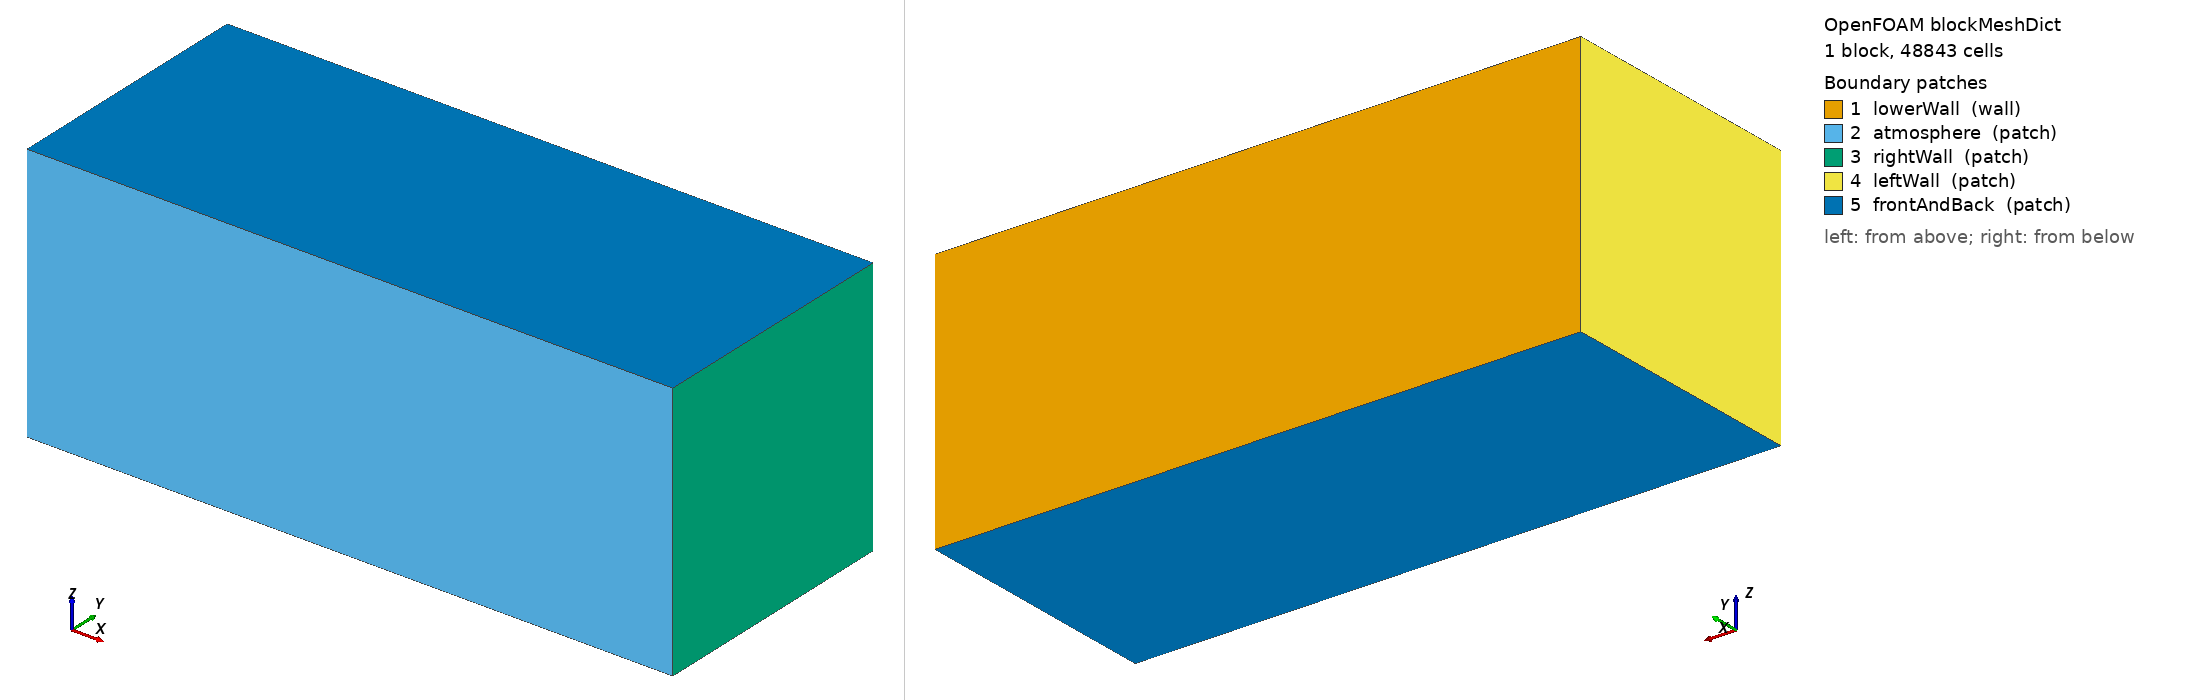

OpenFOAM case: the mesh blockMesh builds from blockMeshDict, 1 block(s), 48843 cells. Boundary patches (legend numbers): 1 lowerWall (wall), 2 atmosphere (patch), 3 rightWall (patch), 4 leftWall (patch), 5 frontAndBack (patch). Left view from above one corner, right view from below the opposite corner. Boundary conditions: 0 field file(s) under 0/; 0 of 5 drawn patches have an entry in a shipped field file.

=== system/blockMeshDict ===
/*--------------------------------*- C++ -*----------------------------------*\
  Written by scripts/keyhole_cfd_laserbeamfoam.py (digital-alloy-lab, issue #235)
\*---------------------------------------------------------------------------*/
FoamFile
{
    version     2.0;
    format      ascii;
    class       dictionary;
    object      blockMeshDict;
}
convertToMeters 1;
vertices
(
    (0 0 -2.025000e-04) (1.005000e-03 0 -2.025000e-04) (1.005000e-03 4.050000e-04 -2.025000e-04) (0 4.050000e-04 -2.025000e-04)
    (0 0 2.025000e-04) (1.005000e-03 0 2.025000e-04) (1.005000e-03 4.050000e-04 2.025000e-04) (0 4.050000e-04 2.025000e-04)
);
blocks ( hex (0 1 2 3 4 5 6 7) (67 27 27) simpleGrading (1 1 1) );
edges ();
boundary
(
    lowerWall    { type wall;  faces ((3 7 6 2)); }
    atmosphere   { type patch; faces ((1 5 4 0)); }
    rightWall    { type patch; faces ((1 2 6 5)); }
    leftWall     { type patch; faces ((0 4 7 3)); }
    frontAndBack { type patch; faces ((0 3 2 1) (5 6 7 4)); }
);
mergePatchPairs ();
